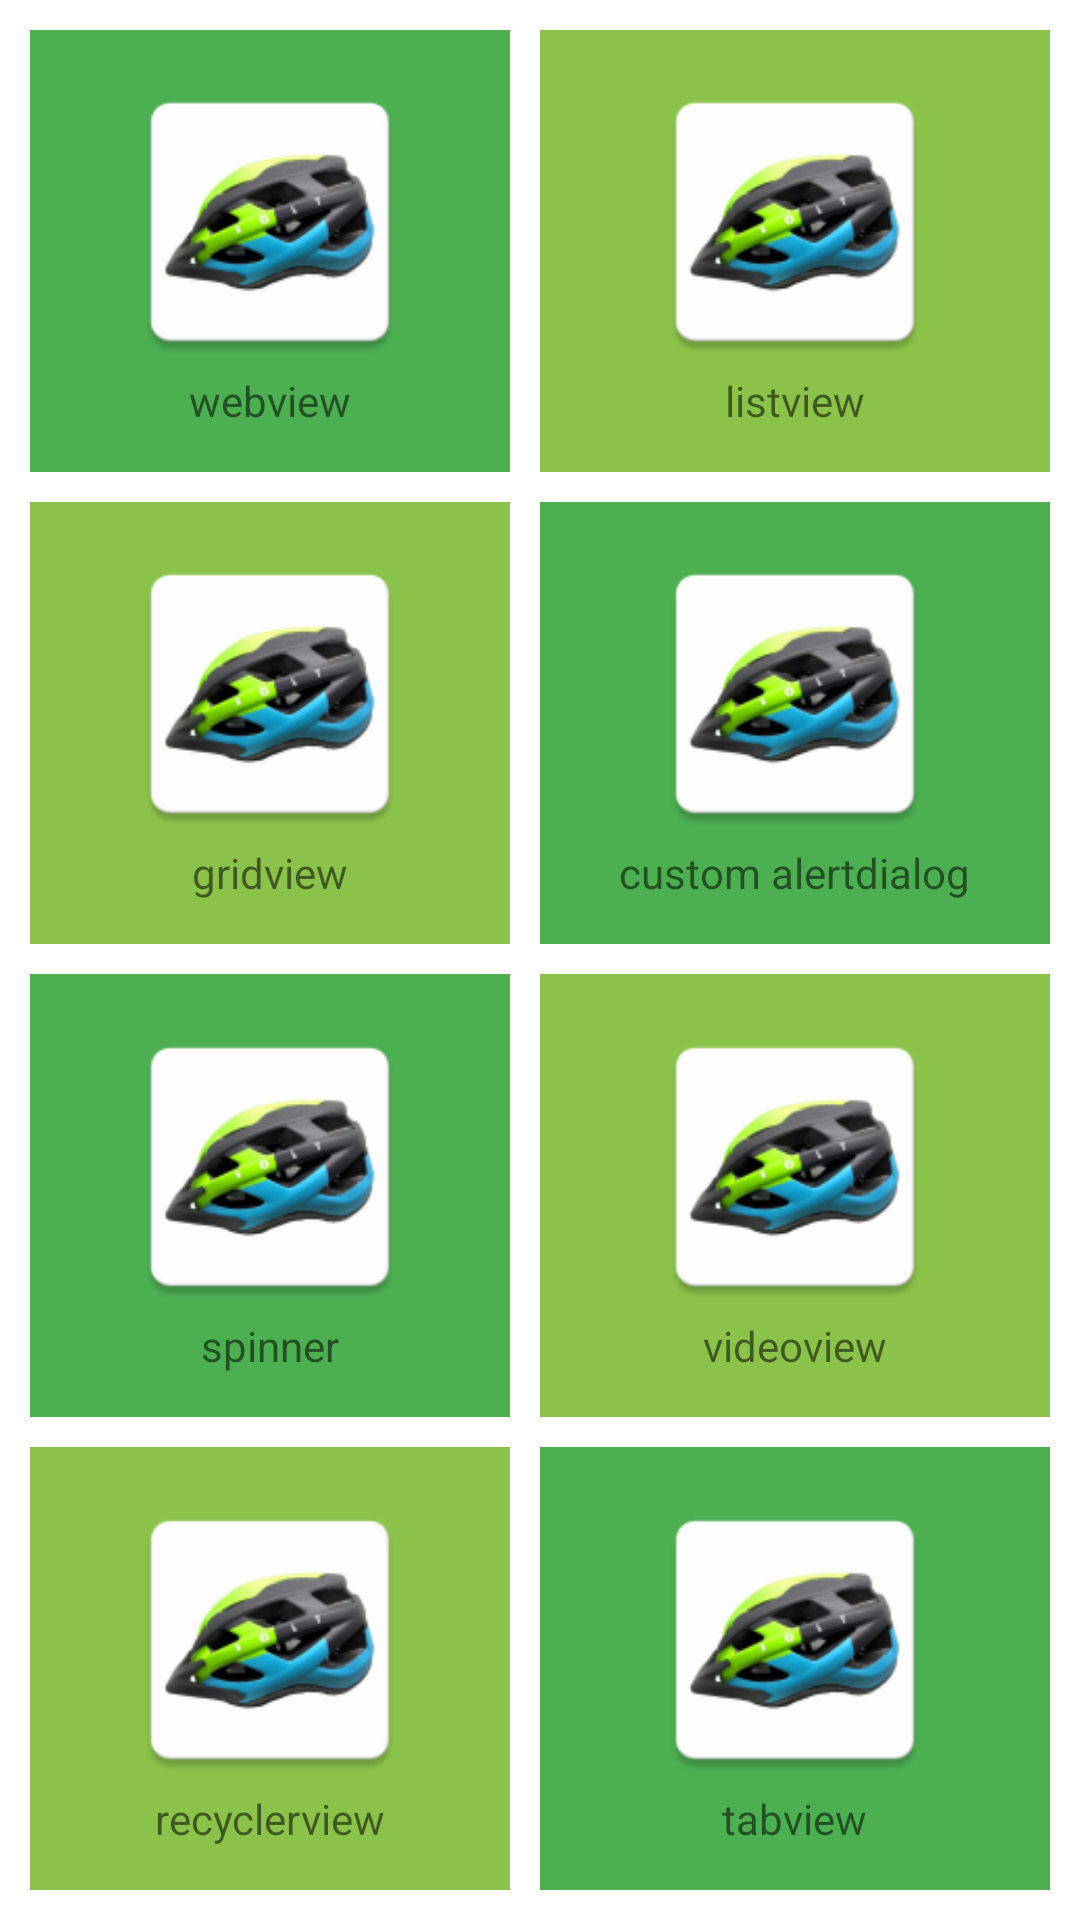

Layout XML and referenced resources for this Android screen:
<!-- AndroidManifest.xml: application theme Theme.JavaBasicApp -->
<!-- res/layout/activity_latihan2.xml -->
<?xml version="1.0" encoding="utf-8"?>
<LinearLayout xmlns:android="http://schemas.android.com/apk/res/android"
    xmlns:app="http://schemas.android.com/apk/res-auto"
    xmlns:tools="http://schemas.android.com/tools"
    android:layout_width="match_parent"
    android:layout_height="match_parent"
android:orientation="vertical"
    android:padding="10dp"
    tools:context=".MainActivity">

   <LinearLayout
       android:layout_width="match_parent"
       android:layout_height="wrap_content"
       android:layout_weight="1"
       android:orientation="horizontal">

       <LinearLayout
           android:layout_width="match_parent"
           android:layout_weight="1"
           android:onClick="onWebview"
           android:background="@color/purple_500"
           android:layout_height="match_parent"
           android:gravity="center"
           android:layout_marginRight="10dp"
           android:orientation="vertical">
           <ImageView
               android:layout_width="100dp"
               android:layout_height="100dp"
               android:src="@mipmap/ic_helm"/>
           <TextView
               android:layout_width="wrap_content"
               android:layout_height="wrap_content"
               android:text="@string/webview"/>
       </LinearLayout>
       <LinearLayout
           android:layout_weight="1"
           android:onClick="onListview"
           android:layout_width="match_parent"
           android:layout_height="match_parent"
           android:background="@color/purple_700"
           android:gravity="center"

           android:orientation="vertical">
           <ImageView
               android:layout_width="100dp"
               android:layout_height="100dp"
               android:src="@mipmap/ic_helm"/>
           <TextView
               android:layout_width="wrap_content"
               android:layout_height="wrap_content"
               android:text="listview"/>
       </LinearLayout>
   </LinearLayout>
    <LinearLayout
        android:layout_width="match_parent"
        android:layout_height="wrap_content"
        android:layout_weight="1"

        android:orientation="horizontal">

        <LinearLayout
            android:layout_width="match_parent"
            android:layout_weight="1" android:layout_marginRight="10dp"
            android:background="@color/purple_700"
            android:layout_height="match_parent"
            android:layout_marginTop="10dp"
            android:gravity="center"
            android:onClick="onGridView"
            android:orientation="vertical">
            <ImageView
                android:layout_width="100dp"
                android:layout_height="100dp"
                android:src="@mipmap/ic_helm"/>
            <TextView
                android:layout_width="wrap_content"
                android:layout_height="wrap_content"
                android:text="gridview"/>
        </LinearLayout>
        <LinearLayout
            android:layout_weight="1"
            android:onClick="onCustomAlert"
            android:layout_width="match_parent"
            android:layout_height="match_parent"
            android:background="@color/purple_500"
            android:layout_marginTop="10dp"
            android:gravity="center"
            android:orientation="vertical">
            <ImageView
                android:layout_width="100dp"
                android:layout_height="100dp"
                android:src="@mipmap/ic_helm"/>
            <TextView
                android:layout_width="wrap_content"
                android:layout_height="wrap_content"
                android:text="custom alertdialog"/>
        </LinearLayout>
    </LinearLayout>
    <LinearLayout
        android:layout_width="match_parent"
        android:layout_height="wrap_content"
        android:layout_weight="1"
        android:orientation="horizontal">

        <LinearLayout
            android:layout_width="match_parent"
            android:layout_weight="1"
            android:layout_marginRight="10dp"
            android:layout_marginTop="10dp"
            android:onClick="onSpinner"
            android:background="@color/purple_500"
            android:layout_height="match_parent"
            android:gravity="center"
            android:orientation="vertical">
            <ImageView
                android:layout_width="100dp"
                android:layout_height="100dp"
                android:src="@mipmap/ic_helm"/>
            <TextView
                android:layout_width="wrap_content"
                android:layout_height="wrap_content"
                android:text="spinner"/>
        </LinearLayout>
        <LinearLayout
            android:layout_weight="1"
            android:layout_width="match_parent"
            android:layout_height="match_parent"
            android:background="@color/purple_700"
            android:gravity="center"
            android:onClick="onVideoView"
            android:layout_marginTop="10dp"
            android:orientation="vertical">
            <ImageView
                android:layout_width="100dp"
                android:layout_height="100dp"
                android:src="@mipmap/ic_helm"/>
            <TextView
                android:layout_width="wrap_content"
                android:layout_height="wrap_content"
                android:text="videoview"/>
        </LinearLayout>
    </LinearLayout>
    <LinearLayout
        android:layout_width="match_parent"
        android:layout_height="wrap_content"
        android:layout_weight="1"
        android:orientation="horizontal">

        <LinearLayout
            android:layout_width="match_parent"
            android:layout_weight="1"
            android:background="@color/purple_700"
            android:layout_height="match_parent"
            android:layout_marginRight="10dp"
            android:layout_marginTop="10dp"
            android:onClick="onRecyclerView"
            android:gravity="center"
            android:orientation="vertical">
            <ImageView
                android:layout_width="100dp"
                android:layout_height="100dp"
                android:src="@mipmap/ic_helm"/>
            <TextView
                android:layout_width="wrap_content"
                android:layout_height="wrap_content"
                android:text="recyclerview"/>
        </LinearLayout>
        <LinearLayout
            android:layout_weight="1"
            android:layout_width="match_parent"
            android:layout_height="match_parent"
            android:background="@color/purple_500"
            android:layout_marginTop="10dp"
            android:onClick="onTabView"
            android:gravity="center"
            android:orientation="vertical">
            <ImageView
                android:layout_width="100dp"
                android:layout_height="100dp"
                android:src="@mipmap/ic_helm"/>
            <TextView
                android:layout_width="wrap_content"
                android:layout_height="wrap_content"
                android:text="tabview"/>
        </LinearLayout>
    </LinearLayout>
</LinearLayout>
<!-- resources referenced by this layout -->
<resources>
  <color name="purple_500">#4CAF50</color>
  <color name="purple_700">#8BC34A</color>
  <!-- mipmap ic_helm: png bitmap (mipmap-hdpi, 5179 bytes) -->
  <string name="webview">webview</string>
  <style name="Theme.JavaBasicApp" parent="Theme.MaterialComponents.DayNight.DarkActionBar">
          
          <item name="colorPrimary">@color/purple_500</item>
          <item name="colorPrimaryVariant">@color/purple_700</item>
          <item name="colorOnPrimary">@color/white</item>
          
          <item name="colorSecondary">@color/teal_200</item>
          <item name="colorSecondaryVariant">@color/teal_700</item>
          <item name="colorOnSecondary">@color/black</item>
          
          <item name="android:statusBarColor" tools:targetApi="l">?attr/colorPrimaryVariant</item>
          
      </style>
  <color name="white">#FFFFFFFF</color>
  <color name="teal_200">#FF03DAC5</color>
  <color name="teal_700">#FF018786</color>
  <color name="black">#FF000000</color>
</resources>
